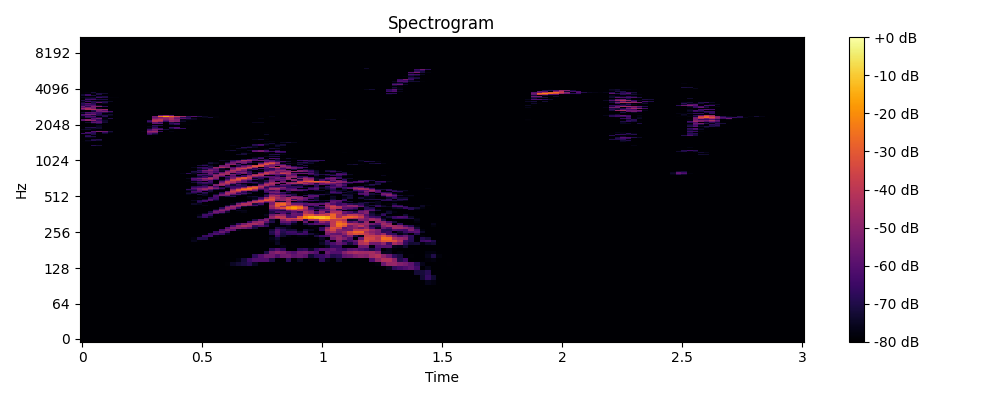

The file beside this chart, header and first rows:
0, 1, 2, 3, 4, 5, 6, 7, 8, 9, 10, 11, 12, 13, 14, 15, 16, 17, 18, 19, 20, 21, 22, 23
-80.0, -80.0, -80.0, -80.0, -80.0, -80.0, -80.0, -80.0, -80.0, -80.0, -80.0, -80.0, -80.0, -80.0, -80.0, -80.0, -80.0, -80.0, -80.0, -80.0, -80.0, -80.0, -80.0, -80.0
-80.0, -80.0, -80.0, -80.0, -80.0, -80.0, -80.0, -80.0, -80.0, -80.0, -80.0, -80.0, -80.0, -80.0, -80.0, -80.0, -80.0, -80.0, -80.0, -80.0, -80.0, -80.0, -80.0, -80.0
-80.0, -80.0, -80.0, -80.0, -80.0, -80.0, -80.0, -80.0, -80.0, -80.0, -80.0, -80.0, -80.0, -80.0, -80.0, -80.0, -80.0, -80.0, -80.0, -80.0, -80.0, -80.0, -80.0, -80.0
-80.0, -80.0, -80.0, -80.0, -80.0, -80.0, -80.0, -80.0, -80.0, -80.0, -80.0, -80.0, -80.0, -80.0, -80.0, -80.0, -80.0, -80.0, -80.0, -80.0, -80.0, -80.0, -80.0, -80.0
-80.0, -80.0, -80.0, -80.0, -80.0, -80.0, -80.0, -80.0, -80.0, -80.0, -80.0, -80.0, -80.0, -80.0, -80.0, -80.0, -80.0, -80.0, -80.0, -80.0, -80.0, -80.0, -80.0, -80.0
-80.0, -80.0, -80.0, -80.0, -80.0, -80.0, -80.0, -80.0, -80.0, -80.0, -80.0, -80.0, -80.0, -80.0, -80.0, -80.0, -80.0, -80.0, -80.0, -80.0, -80.0, -80.0, -80.0, -80.0
-80.0, -80.0, -80.0, -80.0, -80.0, -80.0, -80.0, -80.0, -80.0, -80.0, -80.0, -80.0, -80.0, -80.0, -80.0, -80.0, -80.0, -80.0, -80.0, -80.0, -80.0, -80.0, -80.0, -80.0
-80.0, -80.0, -80.0, -80.0, -80.0, -80.0, -80.0, -80.0, -80.0, -80.0, -80.0, -80.0, -80.0, -80.0, -80.0, -80.0, -80.0, -80.0, -80.0, -80.0, -80.0, -80.0, -80.0, -80.0
-80.0, -80.0, -80.0, -80.0, -80.0, -80.0, -80.0, -80.0, -80.0, -80.0, -80.0, -80.0, -80.0, -80.0, -80.0, -80.0, -80.0, -80.0, -80.0, -80.0, -80.0, -80.0, -80.0, -80.0
-80.0, -80.0, -80.0, -80.0, -80.0, -80.0, -80.0, -80.0, -80.0, -80.0, -80.0, -80.0, -80.0, -80.0, -80.0, -80.0, -80.0, -80.0, -80.0, -80.0, -80.0, -80.0, -80.0, -80.0
-80.0, -80.0, -80.0, -80.0, -80.0, -80.0, -80.0, -80.0, -80.0, -80.0, -80.0, -80.0, -80.0, -80.0, -80.0, -80.0, -80.0, -80.0, -80.0, -80.0, -80.0, -80.0, -80.0, -80.0
-80.0, -80.0, -80.0, -80.0, -80.0, -80.0, -80.0, -80.0, -80.0, -80.0, -80.0, -80.0, -80.0, -80.0, -80.0, -80.0, -80.0, -80.0, -80.0, -80.0, -80.0, -80.0, -80.0, -80.0
-80.0, -80.0, -80.0, -80.0, -80.0, -80.0, -80.0, -80.0, -80.0, -80.0, -80.0, -80.0, -80.0, -80.0, -80.0, -80.0, -80.0, -80.0, -80.0, -80.0, -80.0, -80.0, -80.0, -80.0
-80.0, -80.0, -80.0, -80.0, -80.0, -80.0, -80.0, -80.0, -80.0, -80.0, -80.0, -80.0, -80.0, -80.0, -80.0, -80.0, -80.0, -80.0, -80.0, -80.0, -80.0, -80.0, -80.0, -80.0
-80.0, -80.0, -80.0, -80.0, -80.0, -80.0, -80.0, -80.0, -80.0, -80.0, -80.0, -80.0, -80.0, -80.0, -80.0, -80.0, -80.0, -80.0, -80.0, -80.0, -80.0, -80.0, -80.0, -80.0
-80.0, -80.0, -80.0, -80.0, -80.0, -80.0, -80.0, -80.0, -80.0, -80.0, -80.0, -80.0, -80.0, -80.0, -80.0, -80.0, -80.0, -80.0, -80.0, -80.0, -80.0, -80.0, -80.0, -80.0
-80.0, -80.0, -80.0, -80.0, -80.0, -80.0, -80.0, -80.0, -80.0, -80.0, -80.0, -80.0, -80.0, -80.0, -80.0, -80.0, -80.0, -80.0, -80.0, -80.0, -80.0, -80.0, -80.0, -80.0
-80.0, -80.0, -80.0, -80.0, -80.0, -80.0, -80.0, -80.0, -80.0, -80.0, -80.0, -80.0, -80.0, -80.0, -80.0, -80.0, -80.0, -80.0, -80.0, -80.0, -80.0, -80.0, -80.0, -80.0
-80.0, -80.0, -80.0, -80.0, -80.0, -80.0, -80.0, -80.0, -80.0, -80.0, -80.0, -80.0, -80.0, -80.0, -80.0, -80.0, -80.0, -80.0, -80.0, -80.0, -80.0, -80.0, -80.0, -80.0
-80.0, -80.0, -80.0, -80.0, -80.0, -80.0, -80.0, -80.0, -80.0, -80.0, -80.0, -80.0, -80.0, -80.0, -80.0, -80.0, -80.0, -80.0, -80.0, -80.0, -80.0, -80.0, -80.0, -80.0
-80.0, -80.0, -80.0, -80.0, -80.0, -80.0, -80.0, -80.0, -80.0, -80.0, -80.0, -80.0, -80.0, -80.0, -80.0, -80.0, -80.0, -80.0, -80.0, -80.0, -76.24, -79.35, -80.0, -80.0
-80.0, -80.0, -80.0, -80.0, -80.0, -80.0, -80.0, -80.0, -80.0, -80.0, -80.0, -80.0, -80.0, -80.0, -80.0, -80.0, -80.0, -80.0, -80.0, -80.0, -77.88, -69.12, -69.88, -80.0
-80.0, -80.0, -80.0, -80.0, -80.0, -80.0, -80.0, -80.0, -80.0, -80.0, -80.0, -80.0, -80.0, -80.0, -80.0, -80.0, -80.0, -80.0, -80.0, -80.0, -80.0, -79.17, -65.84, -64.34
-80.0, -80.0, -80.0, -80.0, -80.0, -80.0, -80.0, -80.0, -80.0, -80.0, -80.0, -80.0, -80.0, -80.0, -80.0, -80.0, -80.0, -80.0, -80.0, -80.0, -80.0, -80.0, -79.26, -66.06
-80.0, -80.0, -80.0, -80.0, -80.0, -80.0, -80.0, -80.0, -80.0, -80.0, -80.0, -80.0, -80.0, -80.0, -80.0, -80.0, -80.0, -80.0, -80.0, -80.0, -80.0, -80.0, -80.0, -80.0
-80.0, -80.0, -80.0, -80.0, -80.0, -80.0, -80.0, -80.0, -80.0, -80.0, -80.0, -80.0, -80.0, -80.0, -80.0, -80.0, -80.0, -80.0, -80.0, -80.0, -80.0, -80.0, -80.0, -80.0
-80.0, -80.0, -80.0, -80.0, -80.0, -80.0, -80.0, -80.0, -80.0, -80.0, -80.0, -80.0, -80.0, -80.0, -80.0, -80.0, -80.0, -80.0, -80.0, -80.0, -80.0, -80.0, -80.0, -80.0
-80.0, -80.0, -80.0, -80.0, -80.0, -80.0, -80.0, -80.0, -80.0, -80.0, -80.0, -80.0, -80.0, -80.0, -80.0, -80.0, -80.0, -80.0, -80.0, -80.0, -80.0, -80.0, -80.0, -80.0
-80.0, -80.0, -80.0, -80.0, -80.0, -80.0, -80.0, -80.0, -80.0, -80.0, -80.0, -80.0, -80.0, -80.0, -80.0, -80.0, -80.0, -80.0, -80.0, -80.0, -80.0, -80.0, -80.0, -80.0
-80.0, -80.0, -80.0, -80.0, -80.0, -80.0, -80.0, -80.0, -80.0, -80.0, -80.0, -80.0, -80.0, -80.0, -80.0, -80.0, -80.0, -80.0, -80.0, -80.0, -80.0, -80.0, -80.0, -80.0
-80.0, -80.0, -80.0, -80.0, -80.0, -80.0, -80.0, -80.0, -80.0, -80.0, -80.0, -80.0, -80.0, -80.0, -80.0, -80.0, -80.0, -80.0, -80.0, -80.0, -80.0, -80.0, -80.0, -80.0
-80.0, -80.0, -80.0, -80.0, -80.0, -80.0, -80.0, -80.0, -80.0, -80.0, -80.0, -80.0, -80.0, -80.0, -80.0, -80.0, -80.0, -80.0, -80.0, -80.0, -80.0, -80.0, -80.0, -80.0
-80.0, -80.0, -80.0, -80.0, -80.0, -80.0, -80.0, -80.0, -80.0, -80.0, -80.0, -80.0, -80.0, -80.0, -80.0, -80.0, -80.0, -80.0, -80.0, -80.0, -80.0, -72.7, -66, -74.99
-80.0, -80.0, -80.0, -80.0, -80.0, -80.0, -80.0, -80.0, -80.0, -80.0, -80.0, -80.0, -80.0, -80.0, -80.0, -80.0, -80.0, -80.0, -80.0, -80.0, -80.0, -77.69, -64.26, -66.01
-80.0, -80.0, -80.0, -80.0, -80.0, -80.0, -80.0, -80.0, -80.0, -80.0, -80.0, -80.0, -80.0, -80.0, -80.0, -80.0, -80.0, -80.0, -80.0, -80.0, -80.0, -80.0, -74.2, -60.91
-80.0, -80.0, -80.0, -80.0, -80.0, -80.0, -80.0, -80.0, -80.0, -80.0, -80.0, -80.0, -80.0, -80.0, -80.0, -80.0, -80.0, -80.0, -80.0, -80.0, -80.0, -80.0, -80.0, -70.74
-80.0, -80.0, -80.0, -80.0, -80.0, -80.0, -80.0, -80.0, -80.0, -80.0, -80.0, -80.0, -80.0, -80.0, -80.0, -80.0, -80.0, -80.0, -80.0, -80.0, -80.0, -80.0, -80.0, -80.0
-80.0, -80.0, -80.0, -80.0, -80.0, -80.0, -80.0, -80.0, -80.0, -80.0, -80.0, -80.0, -80.0, -80.0, -80.0, -80.0, -80.0, -80.0, -80.0, -80.0, -80.0, -80.0, -80.0, -80.0
-80.0, -80.0, -80.0, -80.0, -80.0, -80.0, -80.0, -80.0, -80.0, -80.0, -80.0, -80.0, -80.0, -80.0, -80.0, -80.0, -80.0, -80.0, -80.0, -80.0, -80.0, -79.7, -80.0, -80.0
-80.0, -80.0, -80.0, -80.0, -80.0, -80.0, -80.0, -80.0, -80.0, -80.0, -80.0, -80.0, -80.0, -80.0, -80.0, -80.0, -80.0, -80.0, -80.0, -80.0, -80.0, -80.0, -80.0, -80.0
-80.0, -80.0, -80.0, -80.0, -80.0, -80.0, -80.0, -80.0, -80.0, -80.0, -80.0, -80.0, -80.0, -80.0, -80.0, -80.0, -80.0, -80.0, -80.0, -80.0, -80.0, -80.0, -77.11, -80.0
-80.0, -80.0, -80.0, -80.0, -80.0, -80.0, -80.0, -80.0, -80.0, -80.0, -80.0, -80.0, -80.0, -80.0, -80.0, -80.0, -80.0, -80.0, -80.0, -80.0, -74.64, -76.34, -80.0, -80.0
-80.0, -80.0, -80.0, -80.0, -80.0, -80.0, -80.0, -80.0, -80.0, -80.0, -80.0, -80.0, -80.0, -80.0, -80.0, -80.0, -80.0, -80.0, -80.0, -80.0, -79.63, -70.34, -80.0, -80.0
-80.0, -80.0, -80.0, -80.0, -80.0, -80.0, -80.0, -80.0, -80.0, -80.0, -80.0, -80.0, -80.0, -80.0, -80.0, -80.0, -80.0, -80.0, -80.0, -80.0, -80.0, -67.38, -64.42, -79.34
-80.0, -80.0, -80.0, -80.0, -80.0, -80.0, -80.0, -80.0, -80.0, -80.0, -80.0, -80.0, -80.0, -80.0, -80.0, -80.0, -80.0, -80.0, -80.0, -80.0, -75.65, -69.94, -63.05, -61.91
-80.0, -80.0, -80.0, -80.0, -80.0, -80.0, -80.0, -80.0, -80.0, -80.0, -80.0, -80.0, -80.0, -80.0, -80.0, -80.0, -80.0, -80.0, -80.0, -80.0, -80.0, -80.0, -73.46, -59.54
-80.0, -80.0, -80.0, -80.0, -80.0, -80.0, -80.0, -80.0, -80.0, -80.0, -80.0, -80.0, -80.0, -80.0, -80.0, -80.0, -80.0, -80.0, -80.0, -80.0, -80.0, -76.91, -80.0, -67.35
-80.0, -80.0, -80.0, -80.0, -80.0, -80.0, -80.0, -80.0, -80.0, -80.0, -80.0, -80.0, -80.0, -80.0, -80.0, -80.0, -80.0, -80.0, -80.0, -80.0, -80.0, -80.0, -80.0, -79.19
-80.0, -80.0, -80.0, -80.0, -80.0, -80.0, -80.0, -80.0, -80.0, -80.0, -80.0, -80.0, -80.0, -80.0, -80.0, -80.0, -80.0, -80.0, -80.0, -80.0, -80.0, -80.0, -75.45, -80.0
-80.0, -80.0, -80.0, -80.0, -80.0, -80.0, -80.0, -80.0, -80.0, -80.0, -80.0, -80.0, -80.0, -80.0, -80.0, -80.0, -80.0, -80.0, -80.0, -76.82, -80.0, -71.07, -75.07, -80.0
-80.0, -80.0, -80.0, -80.0, -80.0, -80.0, -80.0, -80.0, -80.0, -80.0, -80.0, -80.0, -80.0, -80.0, -80.0, -80.0, -80.0, -80.0, -80.0, -72.26, -72.96, -80.0, -70.99, -80.0
-80.0, -80.0, -80.0, -80.0, -80.0, -80.0, -80.0, -80.0, -80.0, -80.0, -80.0, -80.0, -80.0, -80.0, -80.0, -80.0, -80.0, -80.0, -80.0, -75.53, -65.94, -69.3, -66.84, -77.71
-80.0, -80.0, -80.0, -80.0, -80.0, -80.0, -80.0, -80.0, -80.0, -80.0, -80.0, -80.0, -80.0, -80.0, -80.0, -80.0, -80.0, -80.0, -80.0, -80.0, -63.33, -60.28, -80.0, -72.53
-80.0, -80.0, -80.0, -80.0, -80.0, -80.0, -80.0, -80.0, -80.0, -80.0, -80.0, -80.0, -80.0, -80.0, -80.0, -80.0, -80.0, -80.0, -80.0, -75.56, -71.36, -58.64, -59.49, -70.51
-80.0, -80.0, -80.0, -80.0, -80.0, -80.0, -80.0, -80.0, -80.0, -80.0, -80.0, -80.0, -80.0, -80.0, -80.0, -80.0, -80.0, -80.0, -80.0, -67.01, -65.73, -53.95, -46.38, -57.45
-80.0, -80.0, -80.0, -80.0, -80.0, -80.0, -80.0, -80.0, -80.0, -80.0, -80.0, -80.0, -80.0, -80.0, -80.0, -80.0, -80.0, -80.0, -80.0, -78.01, -59.8, -53.37, -49.61, -45.16
-80.0, -80.0, -80.0, -80.0, -80.0, -80.0, -80.0, -80.0, -80.0, -80.0, -80.0, -80.0, -80.0, -80.0, -80.0, -80.0, -80.0, -80.0, -80.0, -80.0, -65.03, -63.4, -60.28, -47.09
-80.0, -80.0, -80.0, -80.0, -80.0, -80.0, -80.0, -80.0, -80.0, -80.0, -80.0, -80.0, -80.0, -80.0, -80.0, -80.0, -80.0, -80.0, -80.0, -80.0, -70.26, -65.76, -64.1, -54.85
-80.0, -80.0, -80.0, -80.0, -80.0, -80.0, -80.0, -80.0, -80.0, -80.0, -80.0, -80.0, -80.0, -80.0, -80.0, -80.0, -80.0, -80.0, -80.0, -80.0, -80.0, -80.0, -80.0, -65.13
-80.0, -80.0, -80.0, -80.0, -80.0, -80.0, -80.0, -80.0, -80.0, -80.0, -80.0, -80.0, -80.0, -80.0, -80.0, -80.0, -80.0, -80.0, -80.0, -80.0, -80.0, -76.66, -70.29, -80.0
... 965 more rows
